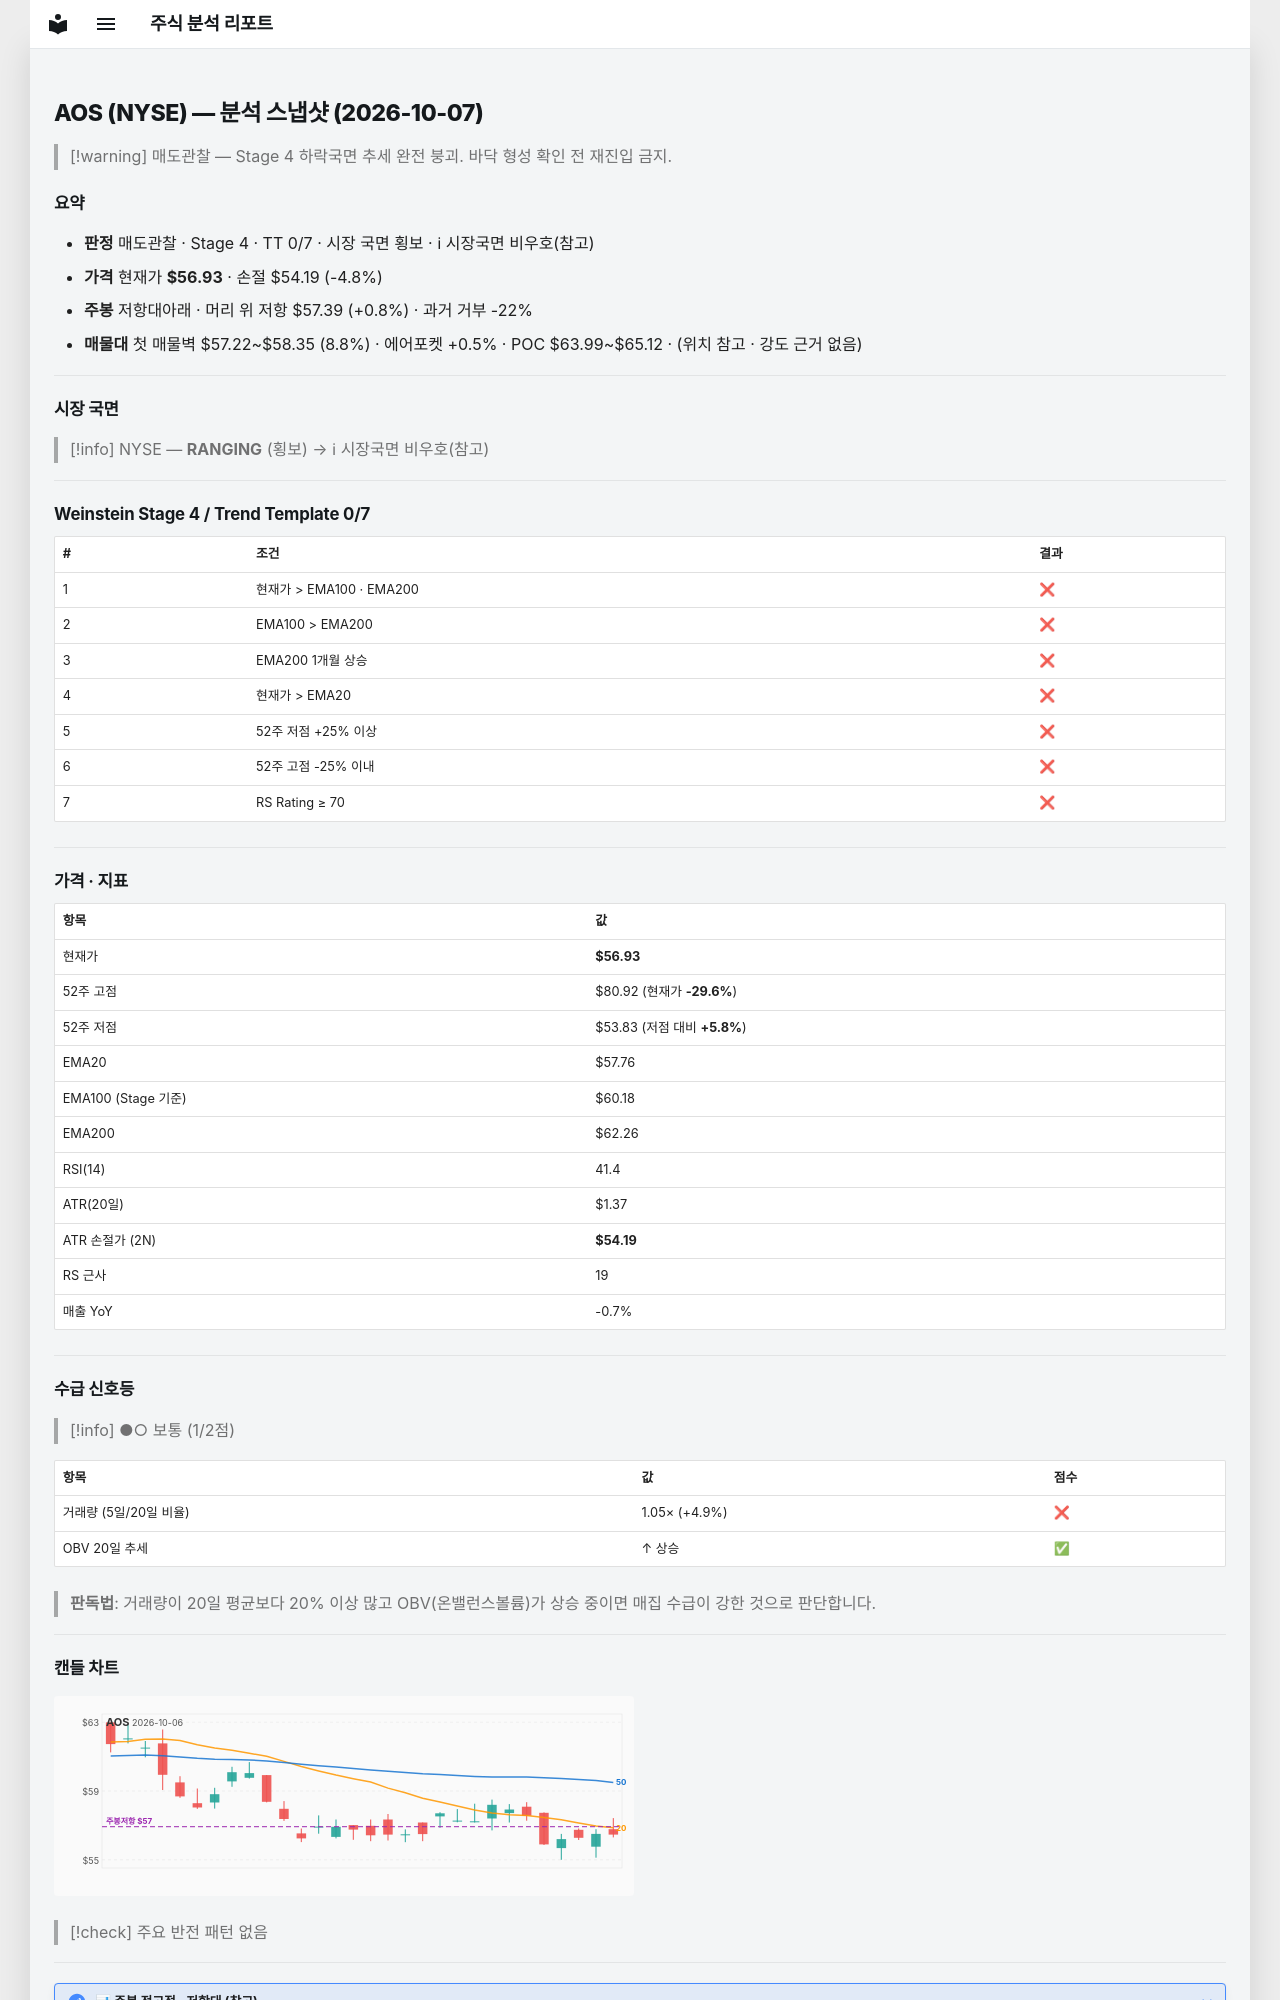

repository: soloandco/stock-reports · page: snapshots/AOS-2026-10-07/index.html · generator: mkdocs

---
type: analysis-snapshot
title: AOS 분석 스냅샷
ticker: AOS
market: NYSE
created: 2026-10-07
updated: 2026-10-07
bar-date: 2026-10-06
verdict: 매도관찰
real-rr: 0.17
sma50-gap-pct: -1.4
weekly-position: 저항대아래
weekly-overhead-price: 57.39
weekly-overhead-pct: 0.8
stage: 4
trend-template-score: 0
tt-max: 7
ma-set: ema-20-100-200
price: 56.93000030517578
stop-price: 54.187393477955
market-regime: RANGING
supply-demand-score: 1/2
supply-demand-label: 보통
status: tracking
tags:
  - stock-agent
  - watchlist
  - AOS
  - analysis
related:
  - "[[analysis-template]]"
---

# AOS (NYSE) — 분석 스냅샷 (2026-10-07)

> [!warning] 매도관찰 — Stage 4 하락국면
> 추세 완전 붕괴. 바닥 형성 확인 전 재진입 금지.

## 요약

- **판정** 매도관찰 · Stage 4 · TT 0/7 · 시장 국면 횡보 · ℹ 시장국면 비우호(참고)
- **가격** 현재가 **$56.93** · 손절 $54.19 (-4.8%)
- **주봉** 저항대아래 · 머리 위 저항 $57.39 (+0.8%) · 과거 거부 -22%
- **매물대** 첫 매물벽 $57.22~$58.35 (8.8%) · 에어포켓 +0.5% · POC $63.99~$65.12 · (위치 참고 · 강도 근거 없음)

---

## 시장 국면

> [!info] NYSE — **RANGING** (횡보) → ℹ 시장국면 비우호(참고)

---

## Weinstein Stage 4 / Trend Template 0/7

| # | 조건 | 결과 |
|---|------|------|
| 1 | 현재가 > EMA100 · EMA200 | ❌ |
| 2 | EMA100 > EMA200 | ❌ |
| 3 | EMA200 1개월 상승 | ❌ |
| 4 | 현재가 > EMA20 | ❌ |
| 5 | 52주 저점 +25% 이상 | ❌ |
| 6 | 52주 고점 -25% 이내 | ❌ |
| 7 | RS Rating ≥ 70 | ❌ |

---

## 가격 · 지표

| 항목 | 값 |
|------|---|
| 현재가 | **$56.93** |
| 52주 고점 | $80.92 (현재가 **-29.6%**) |
| 52주 저점 | $53.83 (저점 대비 **+5.8%**) |
| EMA20 | $57.76 |
| EMA100 (Stage 기준) | $60.18 |
| EMA200 | $62.26 |
| RSI(14) | 41.4 |
| ATR(20일) | $1.37 |
| ATR 손절가 (2N) | **$54.19** |
| RS 근사 | 19 |
| 매출 YoY | -0.7% |

---
## 수급 신호등

> [!info] ●○ 보통 (1/2점)

| 항목 | 값 | 점수 |
|------|------|------|
| 거래량 (5일/20일 비율) | 1.05× (+4.9%) | ❌ |
| OBV 20일 추세 | ↑ 상승 | ✅ |

> **판독법**: 거래량이 20일 평균보다 20% 이상 많고 OBV(온밸런스볼륨)가 상승 중이면 매집 수급이 강한 것으로 판단합니다.

---
